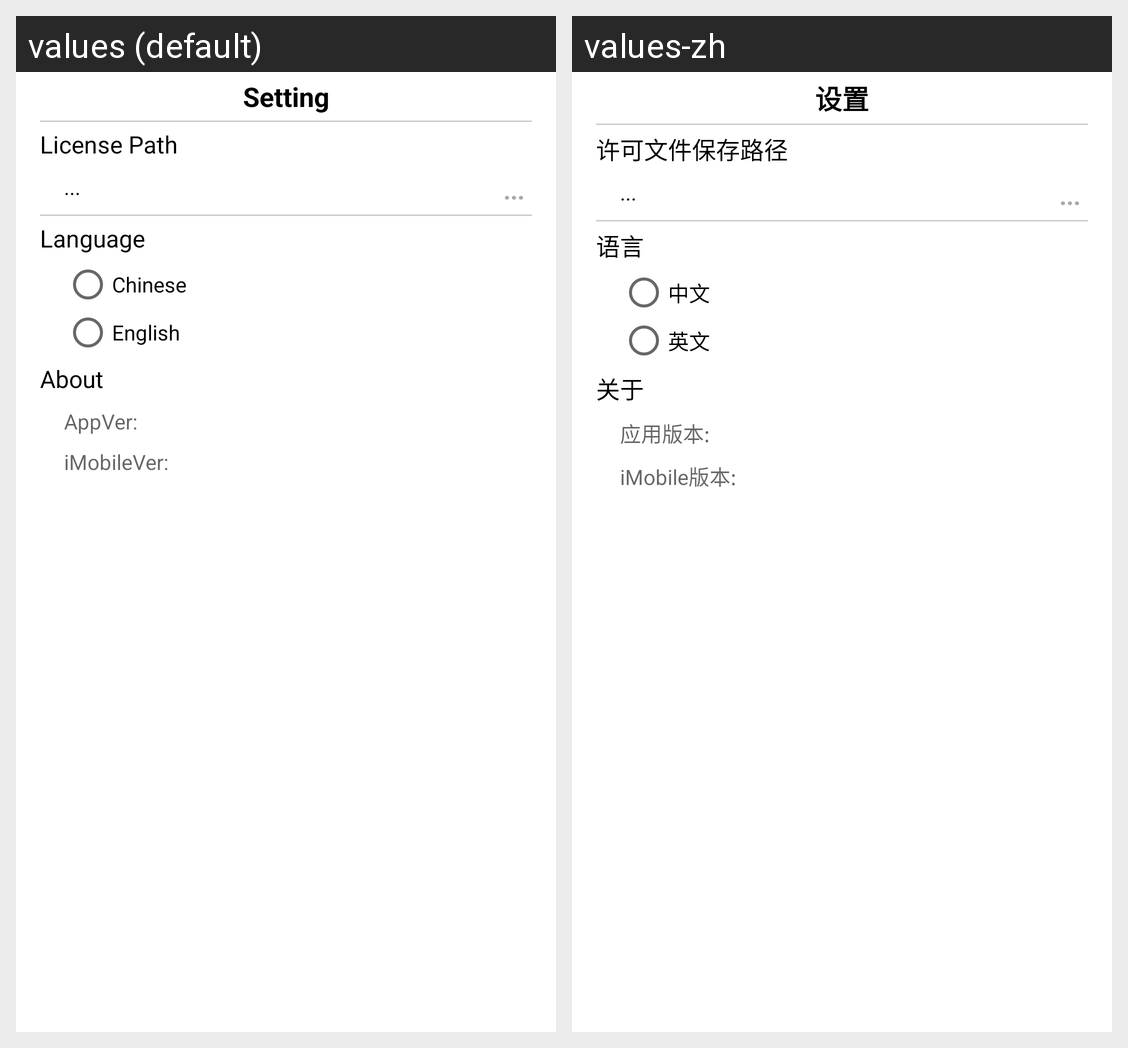

The same Android screen rendered under two of its app's locales, left to right. List the strings drawn on it with the default value and each locale's translation.
Android screen res/layout/activity_setting.xml rendered under 2 locales, left to right: values (default), values-zh. Device: Nexus 5 (rendered at 1080×1920; each locale shown at half size, 540×960, under a caption strip naming it); theme AppTheme.
Strings drawn on this screen, with the default value and each locale's value (text and hints the layout hard-codes, and strings that could not be matched under every locale, appear in the picture but are not listed):

setting
  values: Setting
  values-zh: 设置

license_path
  values: License Path
  values-zh: 许可文件保存路径

language
  values: Language
  values-zh: 语言

chinese
  values: Chinese
  values-zh: 中文

english
  values: English
  values-zh: 英文

about
  values: About
  values-zh: 关于

app_ver
  values: AppVer:
  values-zh: 应用版本:

imobile_ver
  values: iMobileVer:
  values-zh: iMobile版本:
